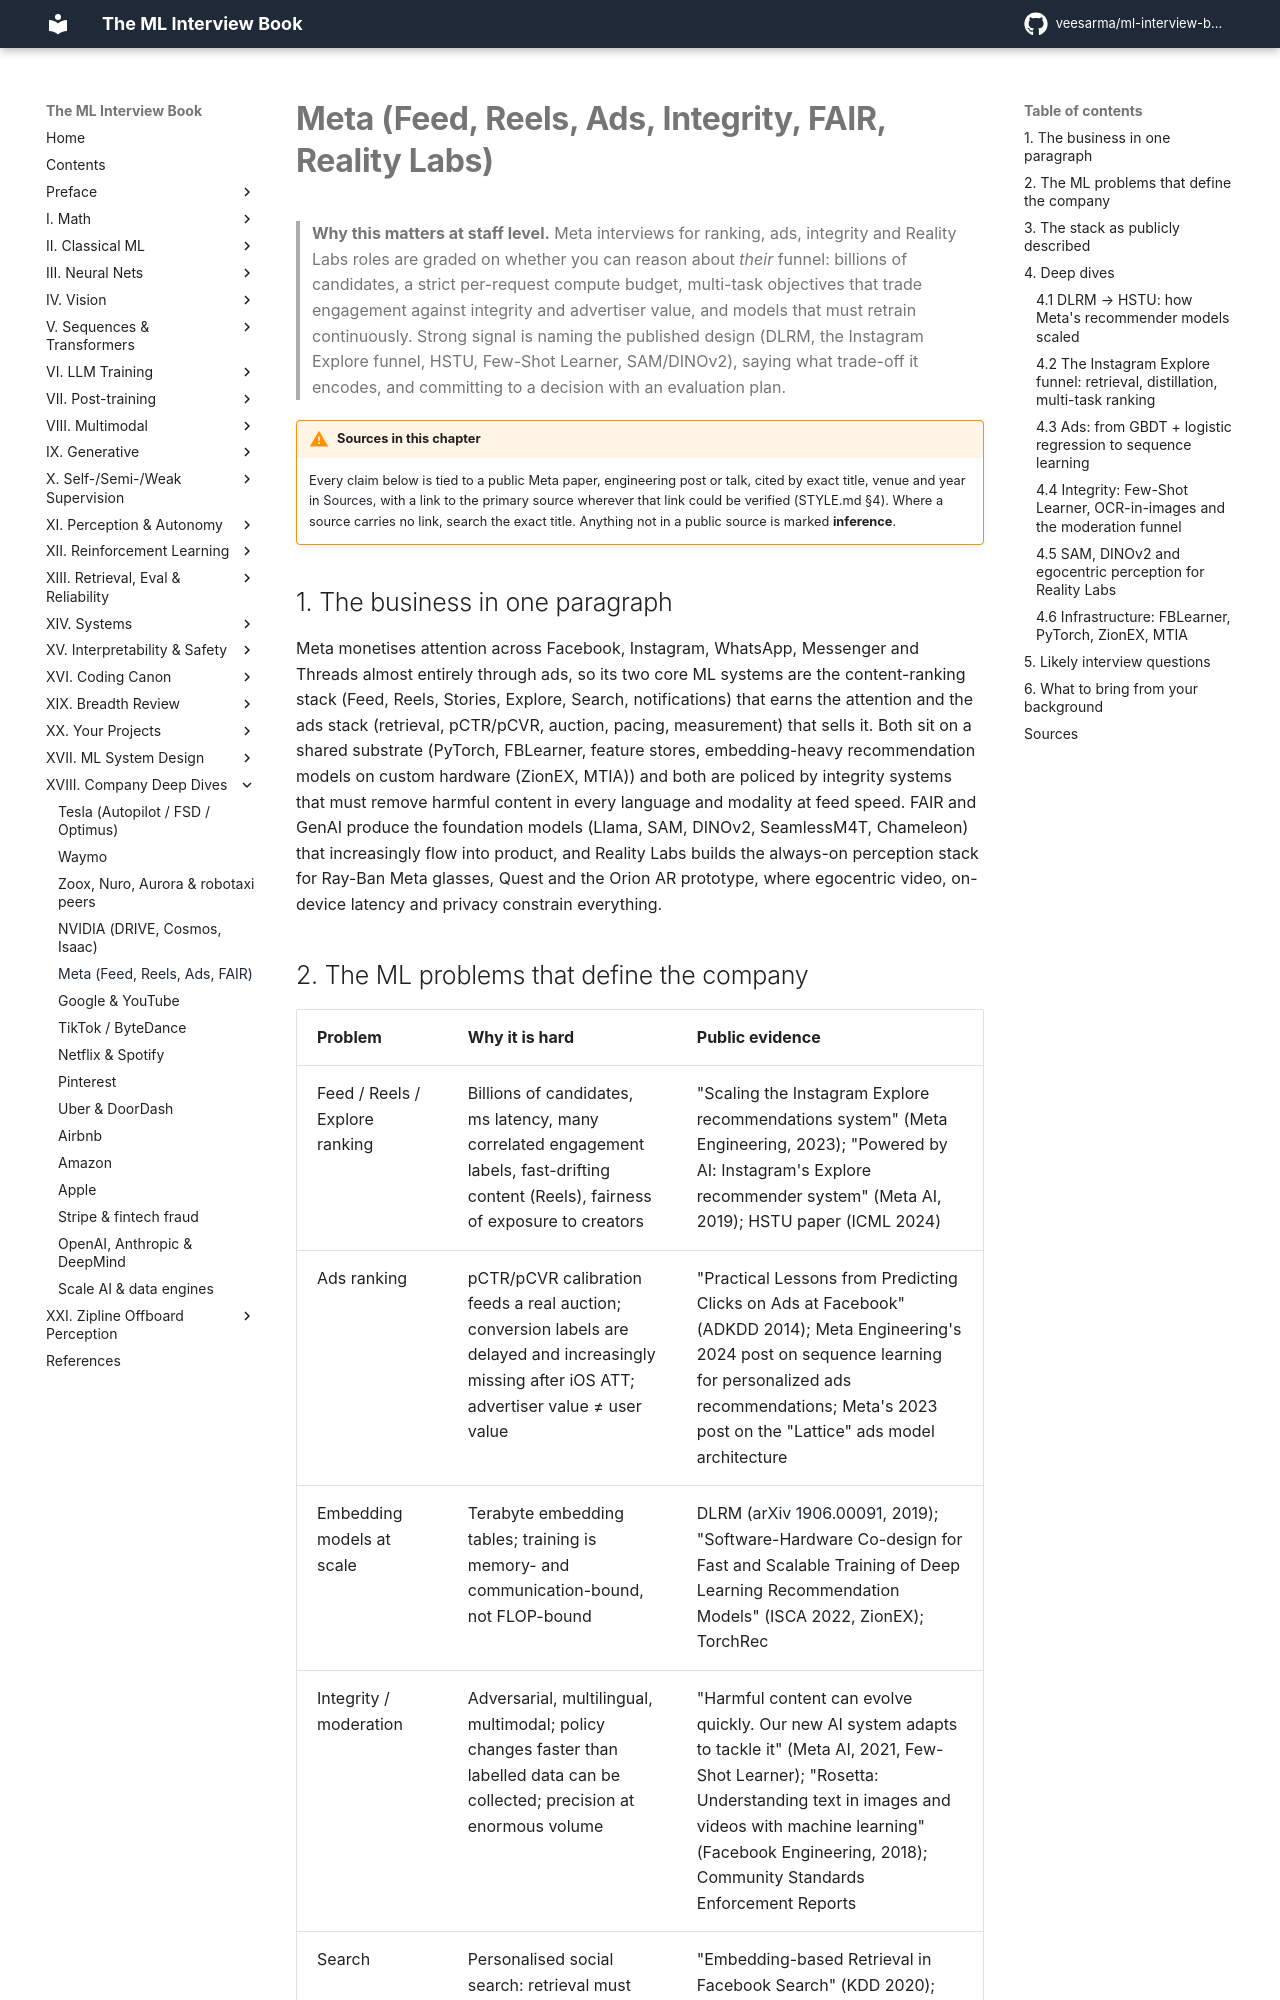

repository: veesarma/ml-interview-book · page: part18-company-deep-dives/meta/index.html · generator: mkdocs

# Meta (Feed, Reels, Ads, Integrity, FAIR, Reality Labs)

> **Why this matters at staff level.** Meta interviews for ranking, ads, integrity and Reality Labs roles are graded on whether you can reason about *their* funnel: billions of candidates, a strict per-request compute budget, multi-task objectives that trade engagement against integrity and advertiser value, and models that must retrain continuously. Strong signal is naming the published design (DLRM, the Instagram Explore funnel, HSTU, Few-Shot Learner, SAM/DINOv2), saying what trade-off it encodes, and committing to a decision with an evaluation plan.

!!! warning "Sources in this chapter"
    Every claim below is tied to a public Meta paper, engineering post or talk, cited by exact title, venue and year in [Sources](#sources), with a link to the primary source wherever that link could be verified (STYLE.md §4). Where a source carries no link, search the exact title. Anything not in a public source is marked **inference**.

## 1. The business in one paragraph

Meta monetises attention across Facebook, Instagram, WhatsApp, Messenger and Threads almost entirely through ads, so its two core ML systems are the content-ranking stack (Feed, Reels, Stories, Explore, Search, notifications) that earns the attention and the ads stack (retrieval, pCTR/pCVR, auction, pacing, measurement) that sells it. Both sit on a shared substrate (PyTorch, FBLearner, feature stores, embedding-heavy recommendation models on custom hardware (ZionEX, MTIA)) and both are policed by integrity systems that must remove harmful content in every language and modality at feed speed. FAIR and GenAI produce the foundation models (Llama, SAM, DINOv2, SeamlessM4T, Chameleon) that increasingly flow into product, and Reality Labs builds the always-on perception stack for Ray-Ban Meta glasses, Quest and the Orion AR prototype, where egocentric video, on-device latency and privacy constrain everything.

## 2. The ML problems that define the company

| Problem | Why it is hard | Public evidence |
|---|---|---|
| Feed / Reels / Explore ranking | Billions of candidates, ms latency, many correlated engagement labels, fast-drifting content (Reels), fairness of exposure to creators | "Scaling the Instagram Explore recommendations system" (Meta Engineering, 2023); "Powered by AI: Instagram's Explore recommender system" (Meta AI, 2019); HSTU paper (ICML 2024) |
| Ads ranking | pCTR/pCVR calibration feeds a real auction; conversion labels are delayed and increasingly missing after iOS ATT; advertiser value ≠ user value | "Practical Lessons from Predicting Clicks on Ads at Facebook" (ADKDD 2014); Meta Engineering's 2024 post on sequence learning for personalized ads recommendations; Meta's 2023 post on the "Lattice" ads model architecture |
| Embedding models at scale | Terabyte embedding tables; training is memory- and communication-bound, not FLOP-bound | DLRM ([arXiv 1906.00091](https://arxiv.org/abs/1906.00091), 2019); "Software-Hardware Co-design for Fast and Scalable Training of Deep Learning Recommendation Models" (ISCA 2022, ZionEX); TorchRec |
| Integrity / moderation | Adversarial, multilingual, multimodal; policy changes faster than labelled data can be collected; precision at enormous volume | "Harmful content can evolve quickly. Our new AI system adapts to tackle it" (Meta AI, 2021, Few-Shot Learner); "Rosetta: Understanding text in images and videos with machine learning" (Facebook Engineering, 2018); Community Standards Enforcement Reports |
| Search | Personalised social search: retrieval must respect the social graph and typo-heavy, short queries | "Embedding-based Retrieval in Facebook Search" (KDD 2020); "Que2Search" (KDD 2021) |
| Foundation models | Open-weight LLM at frontier scale; segmentation and self-supervised vision backbones that ship into product | "The Llama 3 Herd of Models" (2024); "Segment Anything" (ICCV 2023); "SAM 2" (2024); "DINOv2" (2023) |
| Reality Labs perception | Egocentric, always-on cameras; thermal and battery budgets; privacy; hand/eye tracking; scene understanding for AR | "Ego4D" (CVPR 2022); Project Aria (research glasses); Ray-Ban Meta multimodal "look and ask" (2024); Orion AR prototype (Connect 2024) |
| ML infrastructure | Thousands of models retrained continuously; feature freshness; inference on custom silicon | "Introducing FBLearner Flow" (2016); "MTIA v1" (2023) and next-generation MTIA (2024); PyTorch (NeurIPS 2019) |
